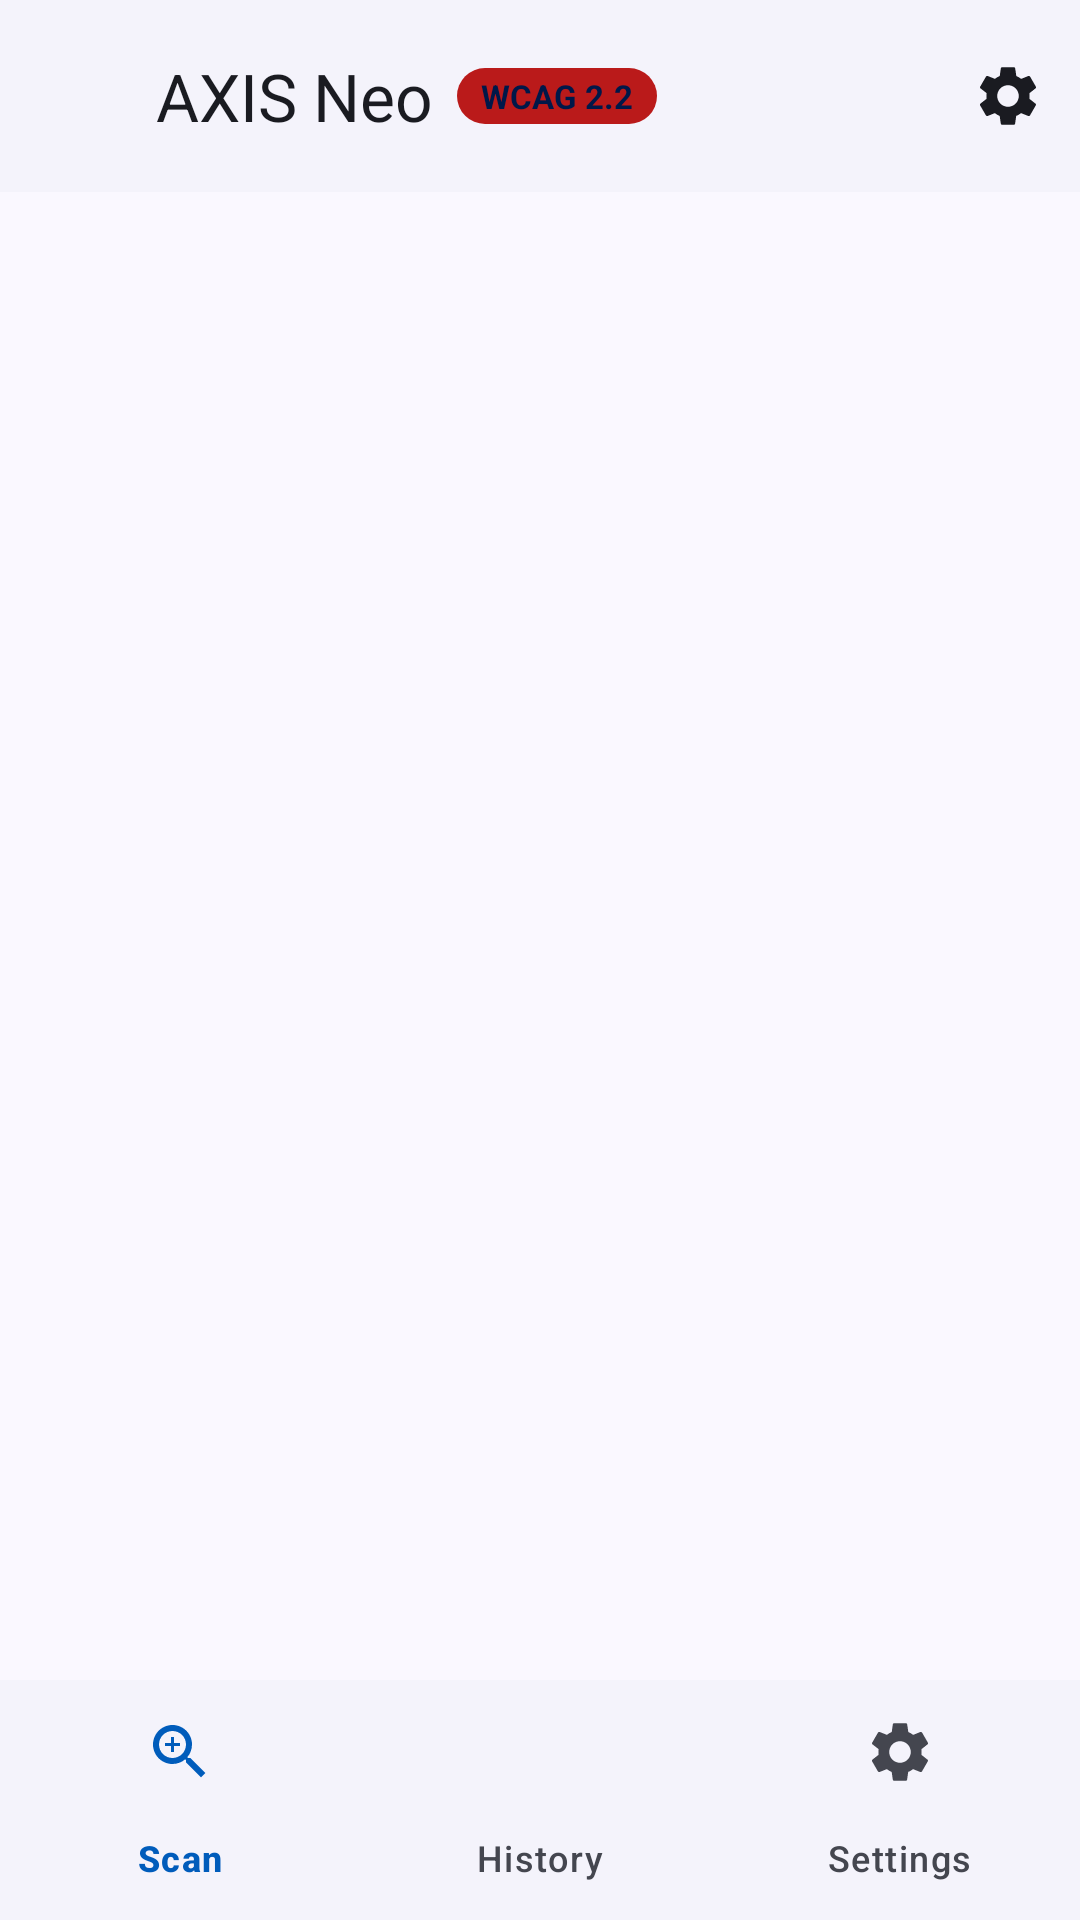

This screen was rendered from an Android layout file. Write that file and the resources it references.
<!-- AndroidManifest.xml: activity theme Theme.AXISNeo -->
<!-- res/layout/activity_main.xml -->
<?xml version="1.0" encoding="utf-8"?>
<androidx.coordinatorlayout.widget.CoordinatorLayout
    xmlns:android="http://schemas.android.com/apk/res/android"
    xmlns:app="http://schemas.android.com/apk/res-auto"
    xmlns:tools="http://schemas.android.com/tools"
    android:layout_width="match_parent"
    android:layout_height="match_parent"
    android:background="@color/md_surface"
    android:maxWidth="430dp"
    android:layout_gravity="center_horizontal">

    
    <com.google.android.material.appbar.AppBarLayout
        android:id="@+id/appBarLayout"
        android:layout_width="match_parent"
        android:layout_height="wrap_content"
        android:background="@color/md_surface_container_low"
        app:elevation="0dp">

        <com.google.android.material.appbar.MaterialToolbar
            android:id="@+id/toolbar"
            android:layout_width="match_parent"
            android:layout_height="@dimen/app_bar_height"
            android:background="@android:color/transparent"
            app:contentInsetStart="0dp">

            <LinearLayout
                android:layout_width="match_parent"
                android:layout_height="match_parent"
                android:gravity="center_vertical"
                android:orientation="horizontal">

                <ImageButton
                    android:id="@+id/btnBack"
                    android:layout_width="@dimen/icon_button_size"
                    android:layout_height="@dimen/icon_button_size"
                    android:background="?attr/selectableItemBackgroundBorderless"
                    android:contentDescription="@string/nav_scan"
                    android:src="@drawable/ic_radar"
                    android:visibility="gone"
                    app:tint="@color/md_on_surface" />

                <ImageButton
                    android:id="@+id/btnInfo"
                    android:layout_width="@dimen/icon_button_size"
                    android:layout_height="@dimen/icon_button_size"
                    android:background="?attr/selectableItemBackgroundBorderless"
                    android:contentDescription="@string/about_title"
                    android:src="@drawable/ic_info"
                    app:tint="@color/md_on_surface" />

                <LinearLayout
                    android:layout_width="0dp"
                    android:layout_height="wrap_content"
                    android:layout_weight="1"
                    android:orientation="vertical"
                    android:paddingStart="4dp"
                    android:paddingEnd="4dp">

                    <LinearLayout
                        android:layout_width="wrap_content"
                        android:layout_height="wrap_content"
                        android:gravity="center_vertical"
                        android:orientation="horizontal">

                        <TextView
                            android:layout_width="wrap_content"
                            android:layout_height="wrap_content"
                            android:text="@string/app_name"
                            android:textColor="@color/md_on_surface"
                            android:textSize="@dimen/text_size_display"
                            android:textStyle="normal" />

                        <TextView
                            android:layout_width="wrap_content"
                            android:layout_height="wrap_content"
                            android:layout_marginStart="8dp"
                            android:background="@drawable/bg_badge"
                            android:paddingHorizontal="@dimen/badge_padding_horizontal"
                            android:paddingVertical="@dimen/badge_padding_vertical"
                            android:text="@string/wcag_badge"
                            android:textColor="@color/md_on_primary_container"
                            android:textSize="@dimen/text_size_small"
                            android:textStyle="bold" />

                    </LinearLayout>

                </LinearLayout>

                <ImageButton
                    android:id="@+id/btnSettings"
                    android:layout_width="@dimen/icon_button_size"
                    android:layout_height="@dimen/icon_button_size"
                    android:background="?attr/selectableItemBackgroundBorderless"
                    android:contentDescription="@string/settings_title"
                    android:src="@drawable/ic_settings"
                    app:tint="@color/md_on_surface" />

            </LinearLayout>

        </com.google.android.material.appbar.MaterialToolbar>

    </com.google.android.material.appbar.AppBarLayout>

    
    <androidx.core.widget.NestedScrollView
        android:id="@+id/contentScroll"
        android:layout_width="match_parent"
        android:layout_height="match_parent"
        android:fillViewport="true"
        android:paddingBottom="80dp"
        app:layout_behavior="@string/appbar_scrolling_view_behavior">

        <FrameLayout
            android:id="@+id/fragmentContainer"
            android:layout_width="match_parent"
            android:layout_height="wrap_content" />

    </androidx.core.widget.NestedScrollView>

    
    <com.google.android.material.bottomnavigation.BottomNavigationView
        android:id="@+id/bottomNav"
        android:layout_width="match_parent"
        android:layout_height="wrap_content"
        android:layout_gravity="bottom"
        android:background="@color/md_surface_container_low"
        android:maxWidth="430dp"
        app:itemIconTint="@color/bottom_nav_color"
        app:itemTextColor="@color/bottom_nav_color"
        app:labelVisibilityMode="labeled"
        app:menu="@menu/bottom_nav_menu" />

</androidx.coordinatorlayout.widget.CoordinatorLayout>
<!-- resources referenced by this layout -->
<resources>
  <color name="md_on_primary_container">#001849</color>
  <color name="md_on_surface">#1a1b21</color>
  <color name="md_surface">#faf8ff</color>
  <color name="md_surface_container_low">#f4f3fb</color>
  <dimen name="app_bar_height">64dp</dimen>
  <dimen name="badge_padding_horizontal">8dp</dimen>
  <dimen name="badge_padding_vertical">2dp</dimen>
  <dimen name="icon_button_size">48dp</dimen>
  <dimen name="text_size_display">22sp</dimen>
  <dimen name="text_size_small">11sp</dimen>
  <!-- drawable bg_badge (drawable) -->
  <?xml version="1.0" encoding="utf-8"?>
  <shape xmlns:android="http://schemas.android.com/apk/res/android"
      android:shape="rectangle">
      <solid android:color="@color/md_error" />
      <corners android:radius="50dp" />
  </shape>
  <!-- drawable ic_settings (drawable) -->
  <?xml version="1.0" encoding="utf-8"?>
  <vector xmlns:android="http://schemas.android.com/apk/res/android"
      android:width="24dp"
      android:height="24dp"
      android:viewportWidth="24"
      android:viewportHeight="24">
      <path
          android:fillColor="#000000"
          android:pathData="M19.14,12.94c0.04,-0.31 0.06,-0.63 0.06,-0.94c0,-0.31 -0.02,-0.63 -0.06,-0.94l2.03,-1.58c0.18,-0.14 0.23,-0.41 0.12,-0.61l-1.92,-3.32c-0.12,-0.22 -0.37,-0.29 -0.59,-0.22l-2.39,0.96c-0.5,-0.38 -1.03,-0.7 -1.62,-0.94L14.4,2.81c-0.04,-0.24 -0.24,-0.41 -0.48,-0.41h-3.84c-0.24,0 -0.43,0.17 -0.47,0.41L9.25,5.35C8.66,5.59 8.12,5.92 7.63,6.29L5.24,5.33c-0.22,-0.08 -0.47,0 -0.59,0.22L2.74,8.87C2.62,9.08 2.66,9.34 2.86,9.48l2.03,1.58C4.84,11.37 4.8,11.69 4.8,12s0.02,0.63 0.06,0.94l-2.03,1.58c-0.18,0.14 -0.23,0.41 -0.12,0.61l1.92,3.32c0.12,0.22 0.37,0.29 0.59,0.22l2.39,-0.96c0.5,0.38 1.03,0.7 1.62,0.94l0.36,2.54c0.05,0.24 0.24,0.41 0.48,0.41h3.84c0.24,0 0.44,-0.17 0.47,-0.41l0.36,-2.54c0.59,-0.24 1.13,-0.56 1.62,-0.94l2.39,0.96c0.22,0.08 0.47,0 0.59,-0.22l1.92,-3.32c0.12,-0.22 0.07,-0.47 -0.12,-0.61L19.14,12.94zM12,15.6c-1.98,0 -3.6,-1.62 -3.6,-3.6s1.62,-3.6 3.6,-3.6s3.6,1.62 3.6,3.6S13.98,15.6 12,15.6z"/>
  </vector>
  <string name="about_title">About</string>
  <string name="app_name">AXIS Neo</string>
  <string name="nav_scan">Scan</string>
  <string name="settings_title">Settings</string>
  <string name="wcag_badge">WCAG 2.2</string>
  <color name="md_error">#ba1a1a</color>
  <color name="md_primary">#005cbb</color>
  <color name="md_on_primary">#ffffff</color>
  <color name="md_primary_container">#d8e2ff</color>
  <color name="md_secondary">#595c72</color>
  <color name="md_secondary_container">#dde1f9</color>
  <color name="md_on_secondary_container">#161b2c</color>
  <color name="md_tertiary">#745470</color>
  <color name="md_tertiary_container">#ffd7f5</color>
  <color name="md_error_container">#ffdad6</color>
  <color name="md_on_error_container">#410002</color>
  <color name="md_surface_variant">#e1e2ec</color>
  <color name="md_on_surface_variant">#44464f</color>
  <color name="md_outline">#757780</color>
  <color name="md_outline_variant">#c5c6d0</color>
  <color name="md_surface_container_lowest">#ffffff</color>
  <color name="md_surface_container">#eeedf5</color>
  <color name="md_surface_container_high">#e8e7ef</color>
  <color name="md_success">#1a6935</color>
  <color name="md_success_container">#b0f1be</color>
  <color name="md_warning">#7a5900</color>
  <color name="md_warning_container">#ffdea0</color>
</resources>
